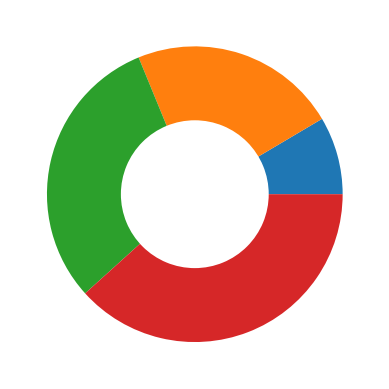

Write the Python code that produced this figure.
import matplotlib.pyplot as mt

mt.pie([12,32,43,54],radius=1)
mt.pie([1],radius=0.5,colors="w")
mt.show()